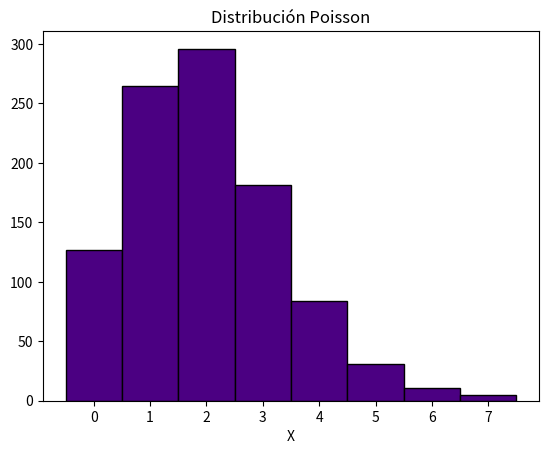
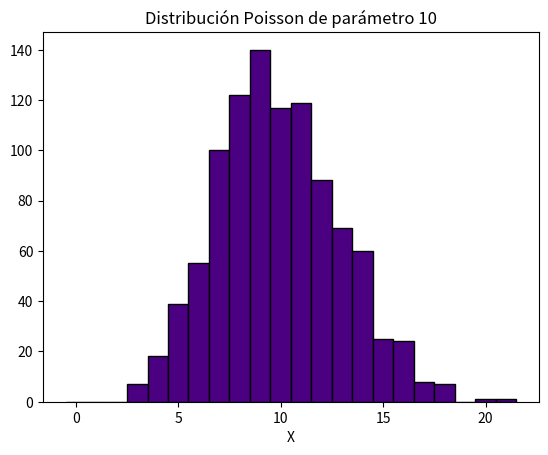
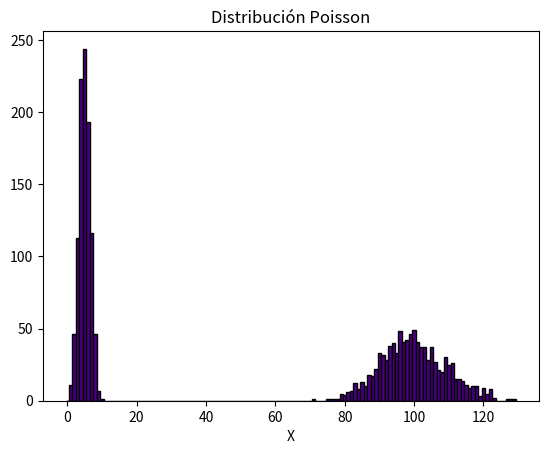
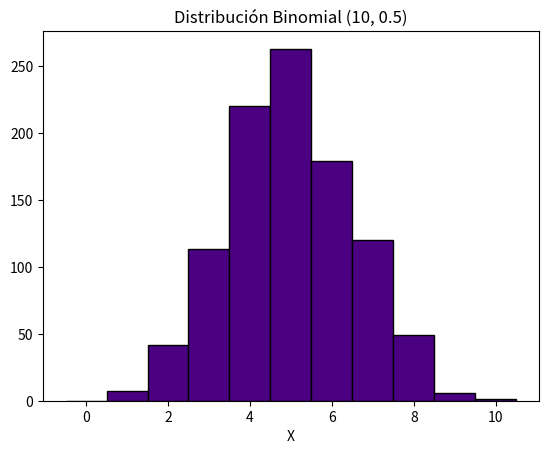
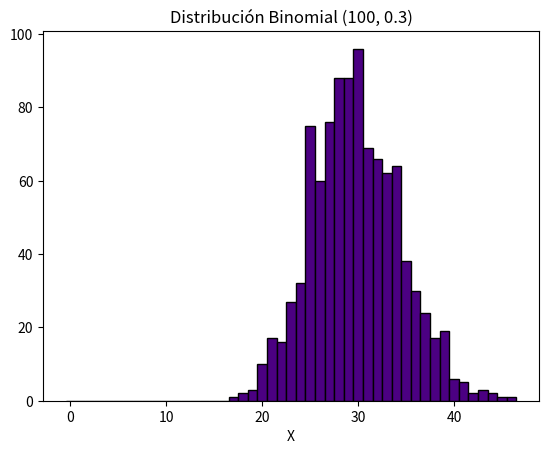
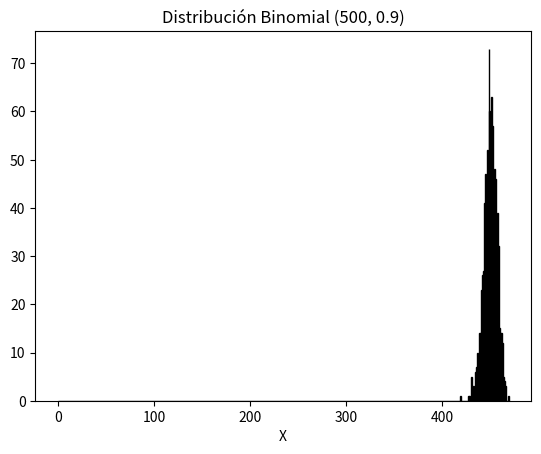
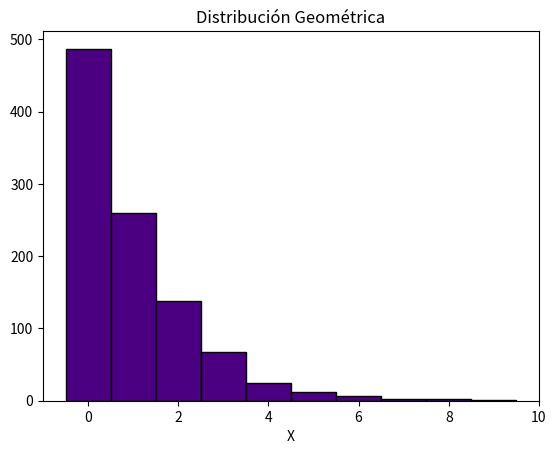
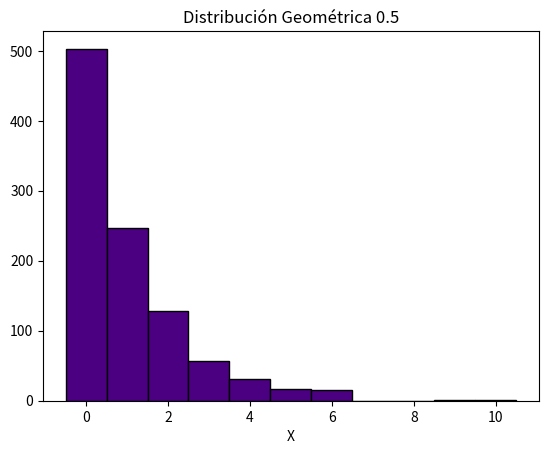
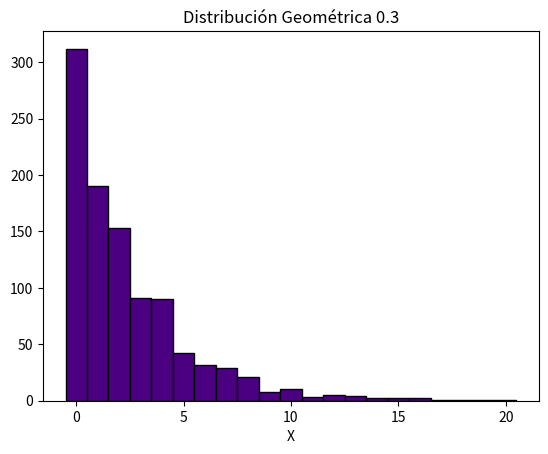
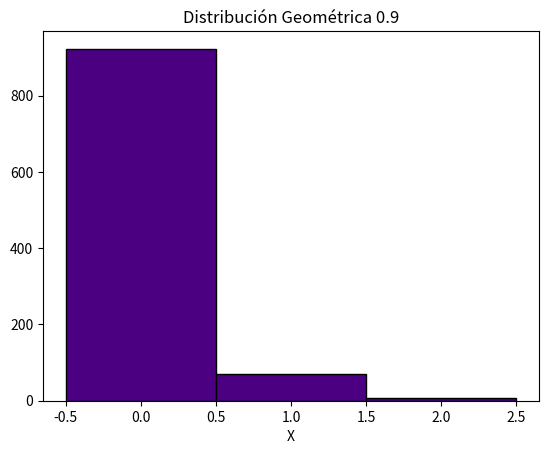
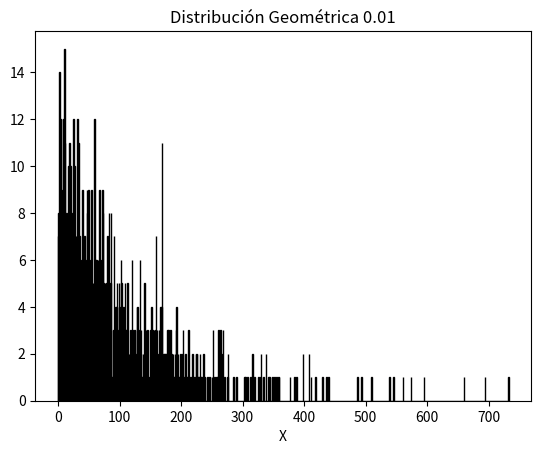

These charts were generated, in order, by the following Python code:
################################################################################
# Simulación de Variables Aleatorias Discretas con Soporte Numerable
# Autor: Elías González Nieto
# [redacted]
# Curso : Probabilidad I
################################################################################

################################################################################
# Librerías
import numpy as np 
import random
import pandas as pd
import matplotlib.pyplot as plt
import math
################################################################################

################################################################################
# Simular una Poisson

# Función de masa de una Poisson
def masa_poisson(lam, j):
  return (math.exp(-lam) * lam**j) / math.factorial(j)

# Variables iniciales
F = 0
lam = 2
u = random.random()
Z = []
# Condición del método
while F < u:
  Z.append(len(Z))
  F += masa_poisson(lam,Z[-1])
# El valor será el último de la lista Z
print(Z[-1])

# Función para simular 
def simular_poisson(lam):
  F = 0
  u = random.random()
  Z = []
  # Verificamos la condición con el bucle while
  while F < u:
    Z.append(len(Z))
    F += masa_poisson(lam,Z[-1])
  return Z[-1]

# Visualizamos el histograma
xpoints = [simular_poisson(2) for i in range(1000)]
plt.hist(xpoints, bins = range(max(xpoints)+2), edgecolor = 'black', color = 'indigo', align='left')
plt.title('Distribución Poisson')
plt.xlabel('X')
plt.show()

# Clase de la distribución Poisson
class Poisson:
  def __init__(self, lam):
    '''
    lam: parámetro de la distribución Poisson
    '''
    self.lam = lam
  def masa(self, j):
    return masa_poisson(self.lam, j) # Función de masa
  def graficar(self, N=1000):
    xpoints = [simular_poisson(self.lam) for i in range(N)] # Lista de valores de X
    plt.figure()
    plt.hist(xpoints, bins = range(max(xpoints)+2), edgecolor = 'black', color = 'indigo', align='left') # Histograma
    plt.title(f'Distribución Poisson de parámetro {self.lam}')
    plt.xlabel('X')

# Ejemplos
poi1 = Poisson(10)
poi1.graficar()

po2 = Poisson(100)
po2.graficar()

################################################################################
# Simular Binomial

# Función de masa de una Binomial
def masa_binomial(n, p, j):
  return math.comb(n,j) * p**j * (1-p)**(n-j)

# Variables iniciales
F = 0
n = 10
p = 0.5
u = random.random()
Z = []
# Condición del método
while F < u:
  Z.append(len(Z))
  F += masa_binomial(n, p,Z[-1])
# El valor será el último de la lista Z
print(Z[-1])

# Función para simular una binomial
def simular_binomial(n, p):
  F = 0
  u = random.random()
  Z = []
  # Condición del método
  while F < u:
    Z.append(len(Z))
    F += masa_binomial(n, p, Z[-1])
  return Z[-1]

# Visualizamos el histograma
xpoints = [simular_binomial(n, p) for i in range(1000)]
plt.hist(xpoints, bins = range(max(xpoints)+2), edgecolor = 'black', color = 'indigo', align='left')
plt.title('Distribución Poisson')
plt.xlabel('X')
plt.show()

# Clase para simular una binomial
class Binomial:
  def __init__(self, n, p):
    '''
    n: número de ensayos
    p: probabilidad de éxito
    '''
    self.n = n
    self.p = p
  def masa(self, j):
    return masa_binomial(self.n, self.p, j) # Función de masa
  def graficar(self, N=1000):
    xpoints = [simular_binomial(self.n, self.p) for i in range(N)] # Lista de valores de X
    plt.figure()
    plt.hist(xpoints, bins = range(max(xpoints)+2), edgecolor = 'black', color = 'indigo', align='left') # Histograma
    plt.title(f'Distribución Binomial {self.n, self.p}')
    plt.xlabel('X')

# Ejemplos
binom1 = Binomial(10, 0.5)
binom1.graficar()

binom2 = Binomial(100, 0.3)
binom2.graficar()

binom3 = Binomial(500, 0.9)
binom3.graficar()

################################################################################
# Simular Geométrica

# Función de masa geométrica
def masa_geometrica(p, j):
  return p * (1-p)**j

# Variables iniciales
F = 0
p = 0.5
u = random.random()
Z = []
# Condición del método
while F < u:
  Z.append(len(Z))
  F += masa_geometrica(p, Z[-1])
# El valor será el último de la lista Z
print(Z[-1])

# Función para simular geométrica
def simular_geometrica(p):
  F = 0
  u = random.random()
  Z = []
  # Condición del método
  while F < u:
    Z.append(len(Z))
    F += masa_geometrica(p, Z[-1])
  return Z[-1]

# Visualizamos el histograma
plt.figure()
xpoints = [simular_geometrica(p) for i in range(1000)]
plt.hist(xpoints, bins = range(max(xpoints)+2), edgecolor = 'black', color = 'indigo', align='left')
plt.title('Distribución Geométrica')
plt.xlabel('X')
plt.show()

# Clase para simular geométricas
class geometrica:
  def __init__(self, p):
    '''
    p: probabilidad de éxito
    '''
    self.p = p
  def masa(self, j):
    return masa_geometrica(self.p, j) # Función de masa
  def graficar(self, N=1000):
    xpoints = [simular_geometrica(self.p) for i in range(N)] # Lista de valores de X
    plt.figure()
    plt.hist(xpoints, bins = range(max(xpoints)+2), edgecolor = 'black', color = 'indigo', align='left') # Histograma
    plt.title(f'Distribución Geométrica {self.p}')
    plt.xlabel('X')
    plt.show()

# Ejemplos
geo1 = geometrica(0.5)
geo1.graficar()

geo2 = geometrica(0.3)
geo2.graficar()

geo3 = geometrica(0.9)
geo3.graficar()

geo4 = geometrica(0.01)
geo4.graficar()
